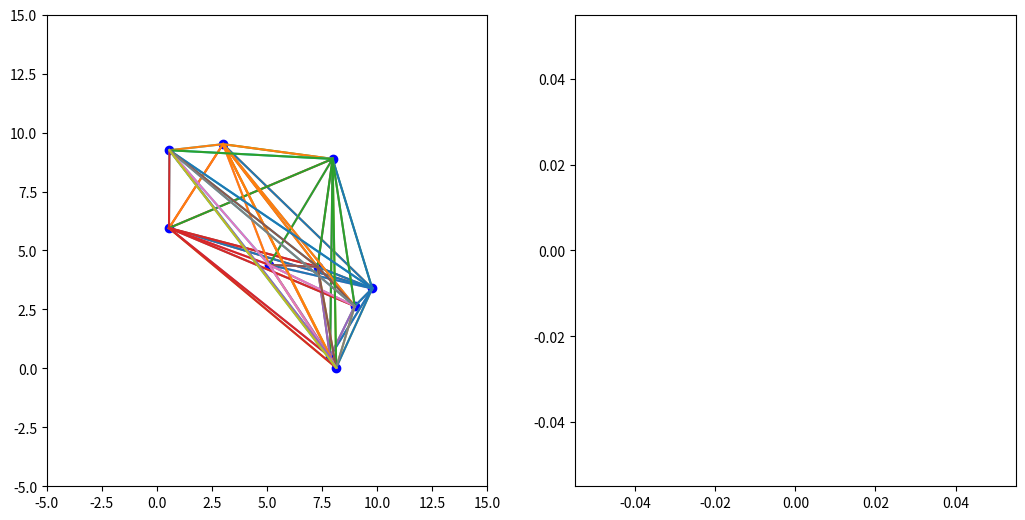

The matplotlib source for this figure:
import matplotlib.pyplot as plt
import numpy as np
import matplotlib.animation as animation
import random
from operator import add
import pandas as pd
import warnings
import os
warnings.filterwarnings("ignore")

fig, ax = plt.subplots(1,2,figsize=(12.5,6.125))
lims=5
ax[0].set_xlim(-lims, 10+lims)
ax[0].set_ylim(-lims, 10+lims)
pos = pd.DataFrame(columns=['x', 'y','xd','yd','xv','yv','xa','ya','xyd'])

n=10

pos['x'] = [random.uniform(0, 10) for _ in range(n)]
pos['y'] = [random.uniform(0, 10) for _ in range(n)]
scat = ax[0].scatter(pos['x'], pos['y'],color='b')

line=[ [0]*n for i in range(n)]
for i in range(len(pos)):
    for j in range(len(pos)):
        line[i][j] = ax[0].plot([pos['x'][i], pos['x'][j]], [pos['y'][i], pos['y'][j]])[0]
# pos['x'] = [2,5,8]
# pos['y'] = [2,7.2,2]
pos['xv'] = 0
pos['yv'] = 0
pos['xa'] = 0
pos['ya'] = 0
pos['xd'] = [np.zeros(n) for _ in range(n)]
pos['yd'] = [np.zeros(n) for _ in range(n)]
pos['xyd'] = [np.zeros(n) for _ in range(n)]

# ax2.set_xlim(-lims, 10+lims)
# ax2.set_ylim(-lims, 10+lims)
line2 = ax[1].plot([],[])[0]
line3 = ax[1].plot([],[],'k')[0]
l=[]
l.append(np.nanmean(pos['xyd'][0]))

k=1
x0=5
maxd = 1.5
mina = 0.1
fps=24
dt=1/fps

class PIDController:
    def __init__(self, kp, ki, kd, setpoint):
        self.kp = kp
        self.ki = ki
        self.kd = kd
        self.setpoint = setpoint

        self.prev_error = 0
        self.integral = 0

    def update(self, current_value, dt):
        error = current_value - self.setpoint

        # Proportional term
        P = self.kp * error

        # Integral term
        self.integral += error * dt
        I = self.ki * self.integral

        # Derivative term
        derivative = (error - self.prev_error) / dt
        D = self.kd * derivative

        # PID control signal
        control_signal = P + I + D

        # Update previous error for the next iteration
        self.prev_error = error

        return control_signal

kp = 0.5#0.1
ki = 0.05#0.01
kd = 0.25#0.05

# Setpoint (target distance)
setpoint = x0

# Create PID controller
pid_controller = PIDController(kp, ki, kd, setpoint)

    
def update(frame):
    global pos
    for i in range(len(pos)):
        pos.loc[:, 'xd'].iloc[i] = pos['x'] - pos['x'].iloc[i]
        pos.loc[:, 'yd'].iloc[i] = pos['y'] - pos['y'].iloc[i]
        pos.loc[:, 'xyd'].iloc[i] = (pos.loc[i,'xd']**2+pos.loc[i,'yd']**2)**0.5
    pos['xyd'] = pos['xyd'].apply(lambda arr: np.where(arr > x0 * maxd, np.nan, arr))
    pos['xyd'] = pos['xyd'].apply(lambda arr: np.where(arr == 0, np.nan, arr))
    pos['xa'] = (pid_controller.update(pos['xyd'], dt)*pos['xd']/pos['xyd']).apply(np.nansum)
    pos['ya'] = (pid_controller.update(pos['xyd'], dt)*pos['yd']/pos['xyd']).apply(np.nansum)
    # pos['xv'] = np.where(abs(pos['xa']) < mina, 0, pos['xv'])
    # pos['yv'] = np.where(abs(pos['ya']) < mina, 0, pos['yv'])
    pos['x'] += pos['xv']*dt + 0.5*pos['xa']*dt*dt
    pos['y'] += pos['yv']*dt + 0.5*pos['ya']*dt*dt
    pos['xv'] += pos['xa']*dt
    pos['yv'] += pos['ya']*dt
    data = np.stack([pos['x'], pos['y']]).T
    ax[0].set_xlim(pos['x'].min()-2,pos['x'].max()+2)
    ax[0].set_ylim(pos['y'].min()-2,pos['y'].max()+2)
    scat.set_offsets(data)
    for i in range(len(pos)):
        for j in range(len(pos)):
            if pos['xyd'][i][j]<(x0*(1+0.05)) and pos['xyd'][i][j]>(x0*(1-0.05)):
                line[i][j].set_data([pos['x'][i], pos['x'][j]], [pos['y'][i], pos['y'][j]])
                line[i][j].set_color('r')
            elif pos['xyd'][i][j]<(x0 * maxd):
                line[i][j].set_data([pos['x'][i], pos['x'][j]], [pos['y'][i], pos['y'][j]])
                line[i][j].set_color('c')
            else:
                line[i][j].set_data([0],[0])
    # os.system('cls')
    # print(pos)
    l.append(pos['xyd'].apply(lambda x: np.nanmean(x)).mean())
    ax[1].set_xlim(0,len(l)*1.0)
    ax[1].set_ylim(0,max(l)*1.5)
    line2.set_data([list(range(len(l)))],[l])
    line3.set_data([list(range(len(l)))],[x0]*len(l))
    #print(l)
    return scat,line2

ani = animation.FuncAnimation(fig=fig, func=update,frames=fps, interval=dt*1000)
#ani.save()
plt.show()
        